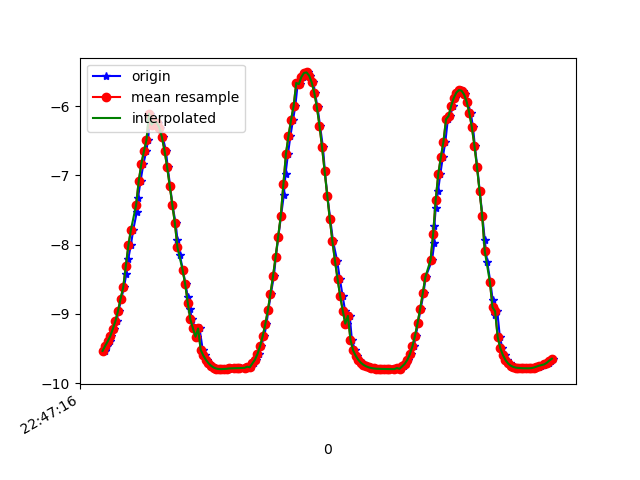

The table this chart was drawn from, first rows:
1617835636296, 531279864267290, -9.536322, -2.2571468, 0.0621905
1617835636312, 531279883498060, -9.465, -2.534, 0.1769
1617835636335, 531279902728830, -9.398, -2.77, 0.1942
1617835636346, 531279921959600, -9.322, -3.02, 0.1167
1617835636365, 531279941190370, -9.217, -3.319, 0.2748
1617835636389, 531279960421140, -9.103, -3.618, 0.3048
1617835636404, 531279979651910, -8.956, -3.965, 0.3203
1617835636426, 531279998882680, -8.781, -4.315, 0.5571
1617835636446, 531280018113450, -8.617, -4.63, 0.5885
1617835636464, 531280037344220, -8.424, -4.973, 0.5889
1617835636479, 531280056574990, -8.207, -5.301, 0.7637
1617835636499, 531280075805760, -8.012, -5.6, 0.699
1617835636518, 531280095036530, -7.783, -5.923, 0.6182
1617835636545, 531280114267300, -7.535, -6.229, 0.6767
1617835636555, 531280133498070, -7.324, -6.492, 0.5062
1617835636574, 531280152728840, -7.084, -6.763, 0.3338
1617835636596, 531280171959610, -6.839, -7.01, 0.3648
1617835636618, 531280191190380, -6.656, -7.189, 0.2377
1617835636632, 531280210421150, -6.492, -7.341, 0.07274
1617835636651, 531280229651920, -6.109, -7.645, 0.5301
1617835636674, 531280248882690, -6.268, -7.533, 0.01607
1617835636695, 531280268113460, -6.225, -7.569, 0.04683
1617835636708, 531280287344230, -6.239, -7.557, 0.09179
1617835636727, 531280306575000, -6.311, -7.496, 0.1261
1617835636746, 531280325805770, -6.451, -7.376, 0.1283
1617835636771, 531280345036540, -6.644, -7.204, 0.1012
1617835636784, 531280364267310, -6.879, -6.979, 0.04787
1617835636803, 531280383498080, -7.147, -6.705, -0.02637
1617835636821, 531280402728850, -7.426, -6.394, -0.1112
1617835636846, 531280421959620, -7.69, -6.072, -0.1932
1617835636860, 531280441190390, -7.93, -5.751, -0.275
1617835636879, 531280460421160, -8.154, -5.424, -0.3536
1617835636902, 531280479651930, -8.367, -5.085, -0.415
1617835636923, 531280498882700, -8.572, -4.727, -0.4584
1617835636940, 531280518113470, -8.761, -4.363, -0.4961
1617835636955, 531280537344240, -8.929, -4.002, -0.5397
1617835636974, 531280556575010, -9.078, -3.645, -0.5863
1617835636997, 531280575805780, -9.212, -3.285, -0.6277
1617835637013, 531280595036550, -9.331, -2.922, -0.6577
1617835637031, 531280614267320, -9.212, -3.257, -0.75
1617835637056, 531280633498090, -9.52, -2.23, -0.6567
1617835637075, 531280652728860, -9.601, -1.861, -0.6253
1617835637089, 531280671959630, -9.664, -1.52, -0.582
1617835637108, 531280691190400, -9.713, -1.196, -0.5194
1617835637130, 531280710421170, -9.75, -0.8863, -0.4386
1617835637154, 531280729651940, -9.776, -0.5951, -0.3423
1617835637165, 531280748882710, -9.791, -0.3398, -0.2395
1617835637184, 531280768113480, -9.798, -0.1189, -0.137
1617835637203, 531280787344250, -9.8, 0.06118, -0.04125
1617835637224, 531280806575020, -9.798, 0.1993, 0.04721
1617835637241, 531280825805790, -9.795, 0.3029, 0.1253
1617835637260, 531280845036560, -9.791, 0.3745, 0.1903
1617835637278, 531280864267330, -9.788, 0.4116, 0.2476
1617835637304, 531280883498100, -9.787, 0.4123, 0.3061
1617835637317, 531280902728870, -9.786, 0.3789, 0.3713
1617835637335, 531280921959640, -9.785, 0.3087, 0.442
1617835637355, 531280941190410, -9.785, 0.1976, 0.5098
1617835637381, 531280960421180, -9.783, 0.04796, 0.5761
1617835637393, 531280979651950, -9.778, -0.1509, 0.6346
1617835637412, 531280998882720, -9.764, 0.5869, 0.5972
1617835637433, 531281018113490, -9.773, -0.3179, 0.6553
... 122 more rows
